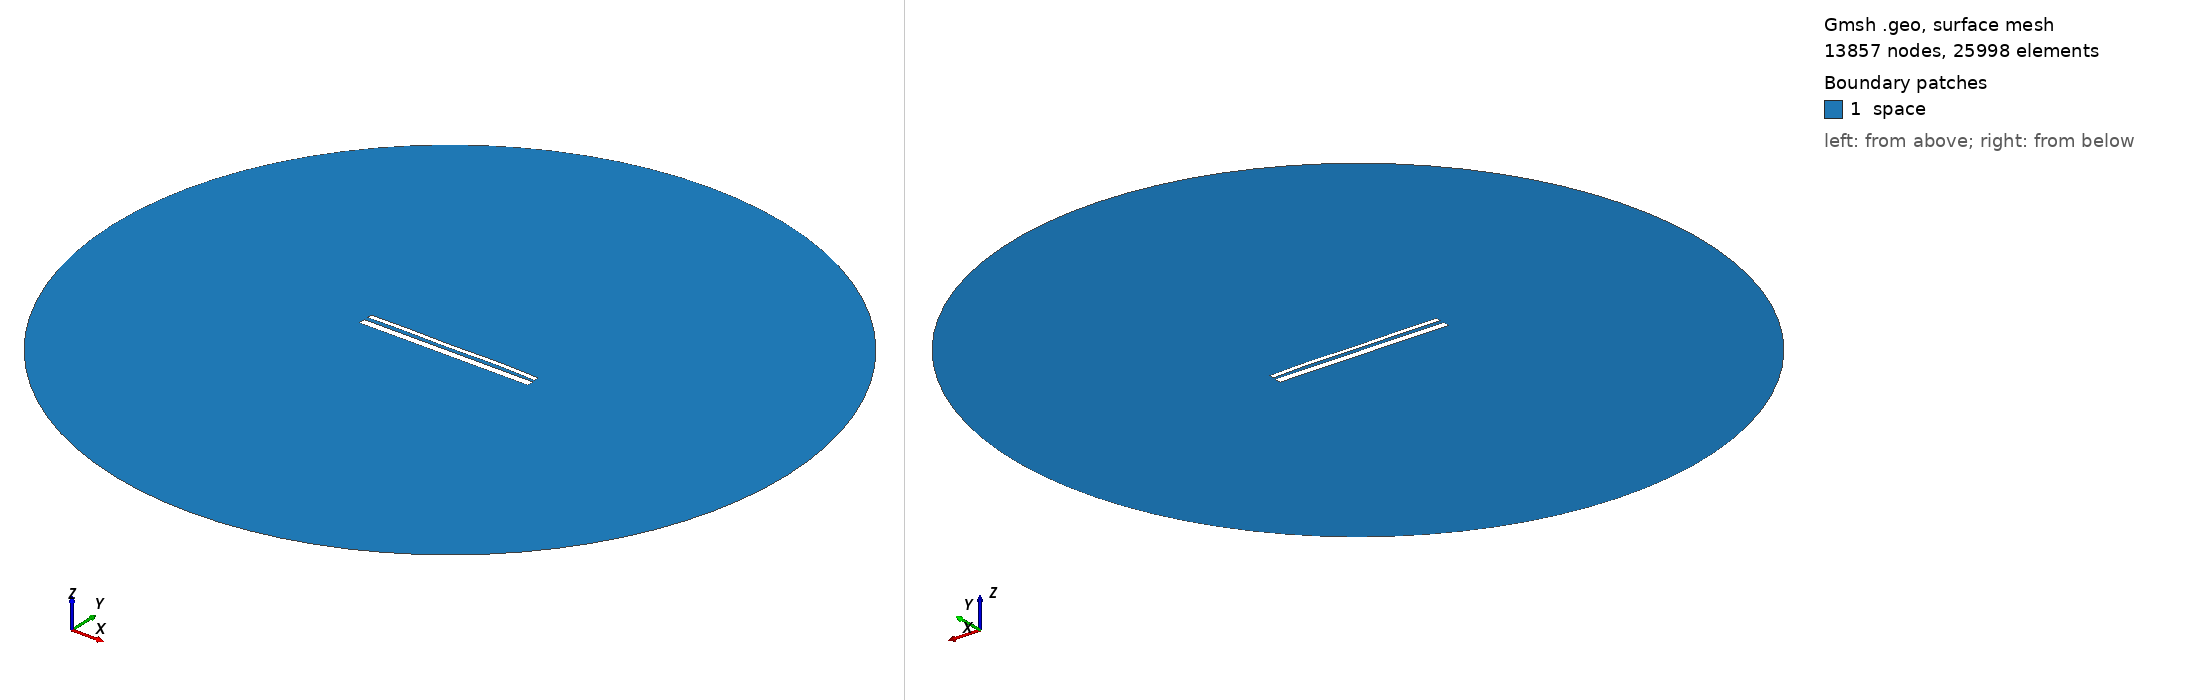

Gmsh geometry script, surface-meshed: 13857 nodes, 25998 surface elements. Boundary patches (legend numbers): 1 space. Left view from above one corner, right view from below the opposite corner. Legend entries are the model's physical surfaces. The drawing asked Gmsh for element sizes between 1% and 20% of the model's largest extent; the script's own settings can give other sizes.

=== 13835.geo (drawn) ===
//---------------------------------------
// Geometry kernel
//---------------------------------------

SetFactory("OpenCASCADE");



//---------------------------------------
// Parameters of the geometry
//---------------------------------------

// Overetch of the upper plate
overetch = 0.5;

// Distance between the plates
distance = 2.0;

// Discretization over the x axis (for the deformation)
nx = 50; 

// Length of the plate
L = 100 - overetch; 

// Number of modes
n = 4; 

// 1st mode coefficient
coeff(1) = -0.15;
beta(1) = 0.596864 * 3.1415926535 / L;

// 2nd mode coefficient
coeff(2) = 0.07499999999999998;
beta(2) = 1.49418 * 3.1415926535 / L;

// 3rd mode coefficient
coeff(3) = -0.075;
beta(3) = 2.50025 * 3.1415926535 / L;

// 4th mode coefficient
coeff(4) = 0.15;
beta(4) = 3.49999 * 3.1415926535 / L;



//---------------------------------------
// Upper plate (deformed rectangle)
//---------------------------------------

// Coordiantes of the upper plate
xmin = -50;
xmax = 50 - overetch;

// Height of the upper plate
yheight = 4 - 2 * overetch;

// Indexes of the points
UpperID[] = {};
LowerID[] = {};
LeftID[] = {};
RightID[] = {};

// Point index
p = 1;

// Horizontal edges
For i In {1:nx}
    x = xmin + (i-1)*(xmax - xmin)/(nx-1);

    y_bottom = distance / 2 + overetch;
    For j In {1:n}
        C = (Cosh(beta(j)*L) + Cos(beta(j)*L)) / (Sinh(beta(j)*L) + Sin(beta(j)*L));
        y_bottom  = y_bottom + coeff(j) * (Cosh(beta(j)*(x+50)) - Cos(beta(j)*(x+50)) - C * (Sinh(beta(j)*(x+50)) - Sin(beta(j)*(x+50))));
    EndFor

    y_top = y_bottom + yheight;

    Point(p) = {x, y_top, 0, 1.0};
    UpperID[i] = p;
    p = p + 1;

    Point(p) = {x, y_bottom, 0, 1.0};
    LowerID[i] = p;
    p = p + 1;
EndFor

// Create point lists
UpperPts[] = {}; LowerPts[] = {};
For i In {1:nx}
  UpperPts[] += {UpperID[i]};
  LowerPts[] += {LowerID[i]};
EndFor

// Build splines
Spline(1) = {UpperPts[]};
Spline(2) = {LowerPts[]};
Line(3) = {LowerPts[nx-1], UpperPts[nx-1]};
Line(4) = {LowerPts[0], UpperPts[0]};

// Build the plane surface
Curve Loop(1) = {2, 3, -1, -4};
Plane Surface(1) = {1};



//---------------------------------------
// Lower plate (rectangle)
//---------------------------------------

// Vertices
Point(1001) = {-50, -1, 0, 1.0};
Point(1002) = { 50, -1, 0, 1.0};
Point(1003) = { 50,  -5, 0, 1.0};
Point(1004) = {-50,  -5, 0, 1.0};

// Edges
Line(5) = {1001, 1002};
Line(6) = {1002, 1003};
Line(7) = {1003, 1004};
Line(8) = {1004, 1001};

// Plane surface
Line Loop(2) = {5, 6, 7, 8};
Plane Surface(2) = {2}; 



//---------------------------------------
// Outer (fictious) boundary
//---------------------------------------

// Points
Point(1005) = {0, 0, 0};       // Center
Point(1006) = {200, 0, 0};     // Start point
Point(1007) = {0, 200, 0};     // 90 degrees
Point(1008) = {-200, 0, 0};    // 180 degrees
Point(1009) = {0, -200, 0};    // 270 degrees

// Circle arcs (each needs start, center, end)
Circle(9) = {1006, 1005, 1007};
Circle(10) = {1007, 1005, 1008};
Circle(11) = {1008, 1005, 1009};
Circle(12) = {1009, 1005, 1006};

// Plane surface for the entire domain
Curve Loop(3) = {9, 10, 11, 12};
Surface(3) = {3};

// Subtract the plates from the whole domain to obtain the actual domain where we want to solve the equations
BooleanDifference{ Surface{3}; Delete; }{ Surface{1}; Surface{2}; Delete; }




//---------------------------------------
// Transfinite Lines/Curves
//---------------------------------------

// Set the number of points on the boundaries
r = 7;

// Plates
Transfinite Curve {1, 2} = 50*r Using Progression 1;
Transfinite Curve {3, 4} = 2*r Using Progression 1;
Transfinite Line {5, 7} = 50*r Using Progression 1;
Transfinite Line {6, 8} = 2*r Using Progression 1;

// Outer boundary
Transfinite Line {9, 10, 11, 12} = 20 Using Progression 1;



//---------------------------------------
// Physical groups
//---------------------------------------                

// Physical curves (boundaries)
Physical Line("force_segment", 10) = {2};
Physical Line("upper_plate", 11) = {1, 3, 4};
Physical Line("lower_plate", 12) = {5, 6, 7, 8};
Physical Line("boundary", 20) = {9, 10, 11, 12};

// Physical Surfaces
Physical Surface("space", 30) = {3};



//---------------------------------------
// 6. Generate the Mesh
//---------------------------------------

// 2D mesh generation
Mesh 2;
